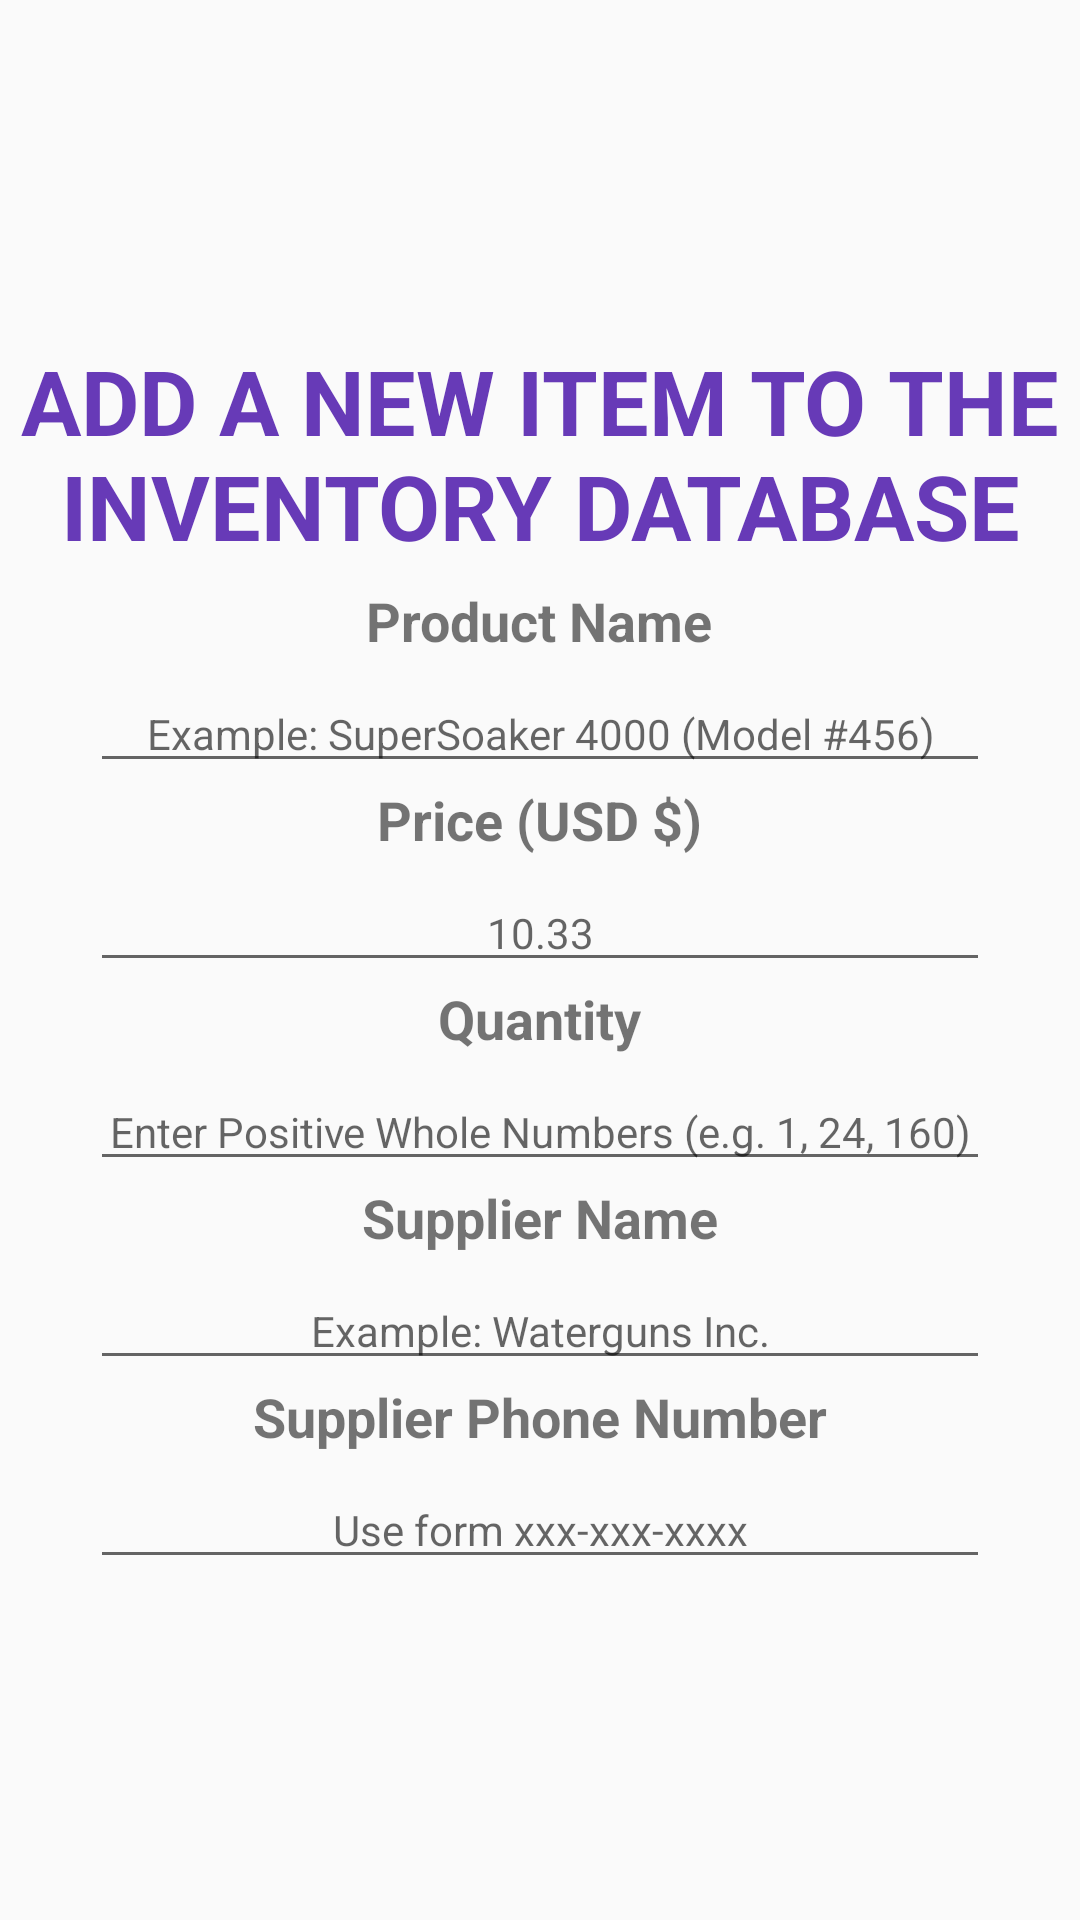

The Android layout XML behind this screen, and the referenced resources:
<!-- AndroidManifest.xml: application theme AppTheme -->
<!-- res/layout/activity_editor.xml -->
<?xml version="1.0" encoding="utf-8"?>
<LinearLayout xmlns:android="http://schemas.android.com/apk/res/android"
    xmlns:tools="http://schemas.android.com/tools"
    android:layout_width="wrap_content"
    android:layout_height="wrap_content"
    android:gravity="center"
    android:layout_gravity="center"
    android:orientation="vertical"
    tools:context=".EditorActivity">


    <TextView
        android:layout_width="match_parent"
        android:layout_height="wrap_content"
        android:gravity="center"
        android:paddingBottom="@dimen/small_padding"
        android:text="Add a new item to the inventory database"
        android:textAllCaps="true"
        android:textColor="@color/colorPrimary"
        android:textSize="30sp"
        android:textStyle="bold" />

    <TextView
        android:layout_width="wrap_content"
        android:layout_height="wrap_content"
        android:text="Product Name"
        android:textSize="18sp"
        android:textStyle="bold"
        android:paddingBottom="@dimen/small_padding"/>

    <EditText
        android:id="@+id/product_name"
        android:layout_width="300dp"
        android:layout_height="wrap_content"
        android:ems="10"
        android:gravity="center"
        android:inputType="textPersonName"
        android:hint="Example: SuperSoaker 4000 (Model #456)"
        android:textSize="14sp" />

    <TextView
        android:layout_width="wrap_content"
        android:layout_height="wrap_content"
        android:text="Price (USD $)"
        android:textSize="18sp"
        android:textStyle="bold"
        android:paddingBottom="@dimen/small_padding"/>

    <EditText
        android:id="@+id/price"
        android:layout_width="300dp"
        android:layout_height="wrap_content"
        android:ems="10"
        android:gravity="center"
        android:inputType="numberDecimal"
        android:hint="10.33"
        android:textSize="14sp" />

    <TextView
        android:layout_width="wrap_content"
        android:layout_height="wrap_content"
        android:text="Quantity"
        android:textSize="18sp"
        android:textStyle="bold"
        android:paddingBottom="@dimen/small_padding"/>

    <EditText
        android:id="@+id/quantity"
        android:layout_width="300dp"
        android:layout_height="wrap_content"
        android:ems="10"
        android:gravity="center"
        android:inputType="number"
        android:hint="Enter Positive Whole Numbers (e.g. 1, 24, 160)"
        android:textSize="14sp" />

    <TextView
        android:layout_width="wrap_content"
        android:layout_height="wrap_content"
        android:text="Supplier Name"
        android:textSize="18sp"
        android:textStyle="bold"
        android:paddingBottom="@dimen/small_padding"/>

    <EditText
        android:id="@+id/supplier_name"
        android:layout_width="300dp"
        android:layout_height="wrap_content"
        android:ems="10"
        android:gravity="center"
        android:inputType="textPersonName"
        android:hint="Example: Waterguns Inc."
        android:textSize="14sp" />

    <TextView
        android:layout_width="wrap_content"
        android:layout_height="wrap_content"
        android:text="Supplier Phone Number"
        android:textSize="18sp"
        android:textStyle="bold"
        android:paddingBottom="@dimen/small_padding"/>

    <EditText
        android:id="@+id/supplier_phone"
        android:layout_width="300dp"
        android:layout_height="wrap_content"
        android:ems="10"
        android:gravity="center"
        android:inputType="phone"
        android:hint="Use form xxx-xxx-xxxx"
        android:textSize="14sp" />

</LinearLayout>
<!-- resources referenced by this layout -->
<resources>
  <color name="colorPrimary">#673ab7</color>
  <dimen name="small_padding">6dp</dimen>
  <style name="AppTheme" parent="Theme.AppCompat.Light.DarkActionBar">
          
          <item name="colorPrimary">@color/colorPrimary</item>
          <item name="colorPrimaryDark">@color/colorPrimaryDark</item>
          <item name="colorAccent">@color/colorAccent</item>
      </style>
  <color name="colorPrimaryDark">#ffd600</color>
  <color name="colorAccent">#ef6c00</color>
</resources>
